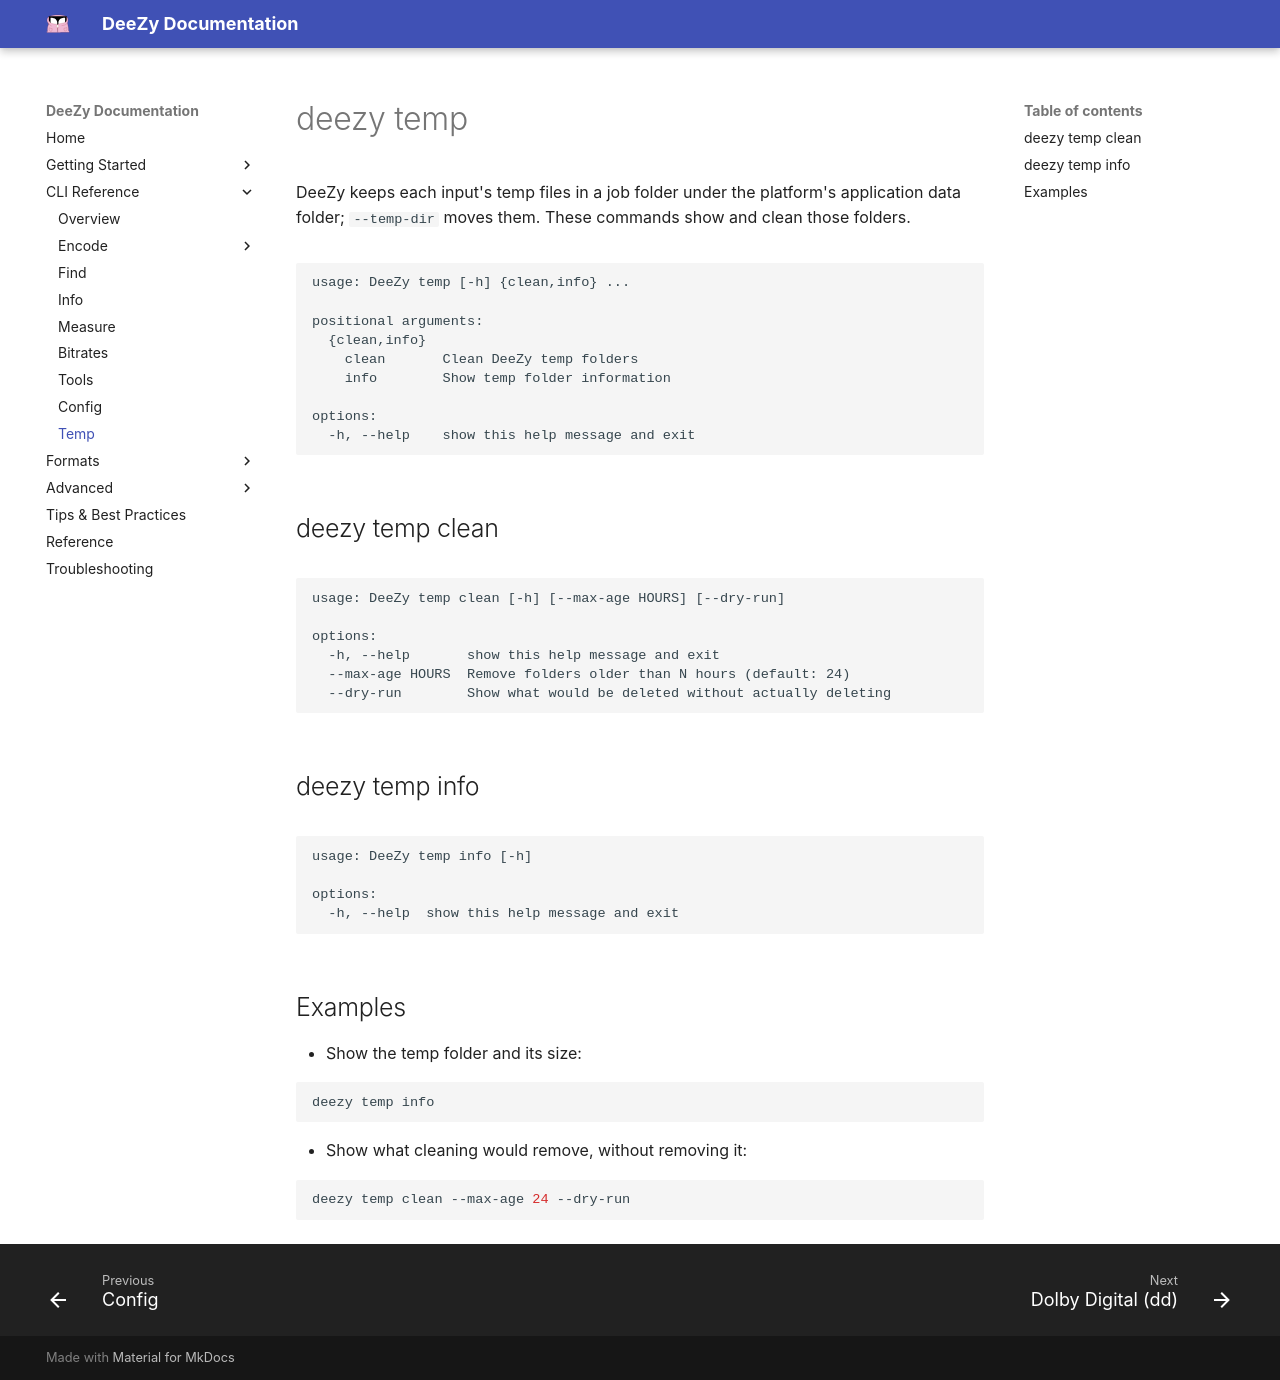

repository: jessielw/DeeZy · page: cli/temp.html · generator: mkdocs

# deezy temp

DeeZy keeps each input's temp files in a job folder under the platform's application data folder; `--temp-dir` moves them. These commands show and clean those folders.

<!-- BEGIN generated by scripts/cli_docs.py: edit the parsers in deezy/cli, not this block -->

```text {.scrollable-code-block}
usage: DeeZy temp [-h] {clean,info} ...

positional arguments:
  {clean,info}
    clean       Clean DeeZy temp folders
    info        Show temp folder information

options:
  -h, --help    show this help message and exit
```

## deezy temp clean

```text {.scrollable-code-block}
usage: DeeZy temp clean [-h] [--max-age HOURS] [--dry-run]

options:
  -h, --help       show this help message and exit
  --max-age HOURS  Remove folders older than N hours (default: 24)
  --dry-run        Show what would be deleted without actually deleting
```

## deezy temp info

```text {.scrollable-code-block}
usage: DeeZy temp info [-h]

options:
  -h, --help  show this help message and exit
```

<!-- END generated -->

## Examples

- Show the temp folder and its size:

```bash
deezy temp info
```

- Show what cleaning would remove, without removing it:

```bash
deezy temp clean --max-age 24 --dry-run
```
